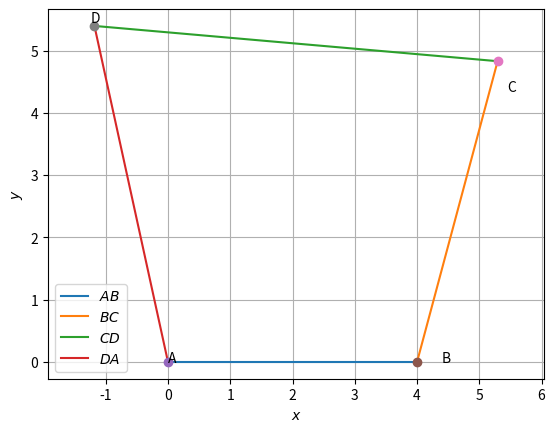

Source code (Python):
import numpy as np
import matplotlib.pyplot as plt
import math


def line_gen(A,B):
  len =10
  dim = A.shape[0]
  x_AB = np.zeros((dim,len))
  lam_1 = np.linspace(0,1,len)
  for i in range(len):
    temp1 = A + lam_1[i]*(B-A)
    x_AB[:,i]= temp1.T
  return x_AB

#Quadrilateral sides
a = 4
b = 5
c = 6.5

#Co-ordinates of the points C and D are gven below:
p = 4 + 5*math.cos(math.radians(75))
q = 5*math.sin(math.radians(75))
r = 4 + 5*(math.cos(math.radians(75))) - 6.5* math.cos(math.radians(5))
z = 5* math.sin(math.radians(75)) + 6.5* math.sin(math.radians(5))

#vertices
A = np.array([0,0])
B = np.array([4,0])
C = np.array([p,q])
D = np.array([r,z])

#Generating all lines
x_AB = line_gen(A,B)
x_BC = line_gen(B,C)
x_CD = line_gen(C,D)
x_DA = line_gen(D,A)

#Plotting all lines
plt.plot(x_AB[0,:],x_AB[1,:],label='$AB$')
plt.plot(x_BC[0,:],x_BC[1,:],label='$BC$')
plt.plot(x_CD[0,:],x_CD[1,:],label='$CD$')
plt.plot(x_DA[0,:],x_DA[1,:],label='$DA$')

plt.plot(A[0], A[1], 'o')
plt.text(A[0] * (1 - 0.1), A[1] * (1) , 'A')
plt.plot(B[0], B[1], 'o')
plt.text(B[0] * (1 + 0.1), B[1] * (1+0.1) , 'B')
plt.plot(C[0], C[1], 'o')
plt.text(C[0] * (1 + 0.03), C[1] * (1 - 0.1) , 'C')
plt.plot(D[0], D[1], 'o')
plt.text(D[0] * (1 + 0.05), D[1] * (1 + 0.01) , 'D')

plt.xlabel('$x$')
plt.ylabel('$y$')
plt.legend(loc='best')
plt.grid()
plt.axis('equal')
plt.plot()
plt.show()